Photos from the image-classification dataset "images" in the GitHub repository BeObm/PlantGraphNet. Its 10 classes are: amm, calluna, empetrum, grass, lichens, myrica, non-vegetation, rosa rugosa, salix, trees.

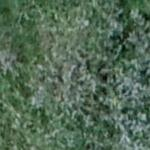
Label: salix

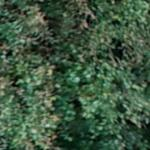
Label: trees

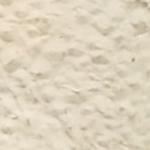
Label: non-vegetation

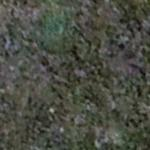
Label: calluna

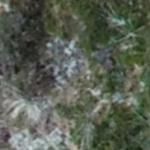
Label: lichens

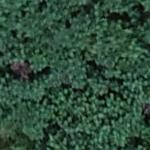
Label: myrica
